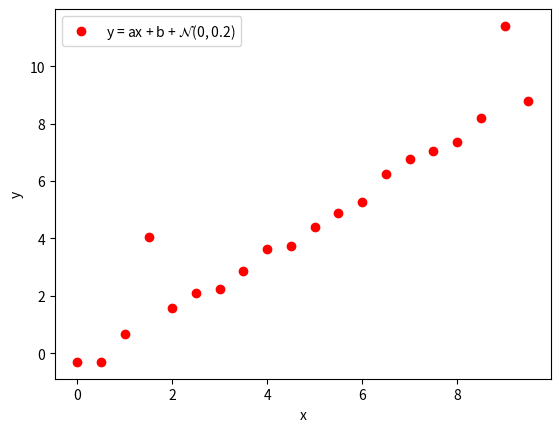

Write the Python code that produced this figure.
import numpy as np
import matplotlib.pyplot as plt
import random

N = 20
N_OUTLIER = 2
DISTANCE_BIAS = 3
EPSILON = 1e-12 # tolerance

a = 1.0
b = -0.5
SIGMA = 0.2

MAX_X = 5.0
MIN_X = -5.0

KEEP_EPSILON = []

def linear_model(x):
	n = np.random.normal(loc=0, scale=SIGMA)
	return a*x + b + n

def get_sampling(n, n_outlier, distance_bias=DISTANCE_BIAS, max_x=MAX_X, min_x=MIN_X):
    step_x = (max_x - min_x) / n
    x_samples = np.array([i*step_x for i in range(n)])
    y_samples = np.array(list(map(lambda x: linear_model(x), x_samples)))

    index_outliers = np.random.randint(low=1, high=n, size=n_outlier)
    for index_outlier in index_outliers:
        y_samples[index_outlier] += random.choice([distance_bias, -distance_bias])
    return {'x': x_samples.reshape(-1,1), 'y': y_samples.reshape(-1,1)}

# SLQ
def get_model_by_slq(A, d):
	inverse_A = np.linalg.inv(np.matmul(A.T, A))
	return np.matmul(inverse_A.T, np.matmul(A.T, d))

# L1
def get_R(A, d, m_ki):
	r = np.absolute(np.subtract(d, np.matmul(A, m_ki)))
	return np.diagflat(np.divide(1.0, r))

def get_m(A, d, R_ki):
	inv_term = np.linalg.inv(np.matmul(A.T, np.matmul(R_ki, A)))
	return np.matmul(inv_term, np.matmul(A.T, np.matmul(R_ki, d)))

def get_e(m_ki, m_kf):
	return np.linalg.norm(np.subtract(m_kf, m_ki))/(1.0+np.linalg.norm(m_kf))

def get_model_by_l1r(A, d, m_0, epsilon):
	m_ki = m_0
	while True:
		R_ki = get_R(A, d, m_ki)
		m_kf = get_m(A, d, R_ki)
		e_now = get_e(m_ki, m_kf)
		if e_now < epsilon:
			break
		m_ki = m_kf
		KEEP_EPSILON.append(e_now)
	print("Epsilon_now = {}".format(e_now))
	return m_kf

if __name__ == "__main__":
	samples = get_sampling(N, N_OUTLIER)
	array_ones = np.ones(N, dtype=float).reshape(-1,1)
	A = np.concatenate((samples['x'], array_ones), axis=1)
	d = samples['y']

	print("Standard least squares method")
	m_slq = get_model_by_slq(A, d)
	print("Parameter a = {}, b = {}".format(m_slq[0, 0], m_slq[1, 0]))

	print("L1 Regression method")
	m_l1r = get_model_by_l1r(A, d, m_slq, EPSILON)
	print("Parameter a = {}, b = {}".format(m_l1r[0, 0], m_l1r[1, 0]))

    # visual
	plt.plot(KEEP_EPSILON)
	plt.xlabel("Iteration Number")
	plt.ylabel("$\epsilon_{now}$")
	plt.savefig("epsilon3.png")
	plt.yscale('log')
	plt.savefig("epsilon3_log.png")
	plt.clf()

    # visual
	plt.plot(samples['x'], samples['y'], 'ro', label="y = ax + b + $\mathcal{N}$(0, 0.2)")
	plt.ylabel("y")
	plt.xlabel("x")
	plt.legend()
	plt.savefig("dist3.png")